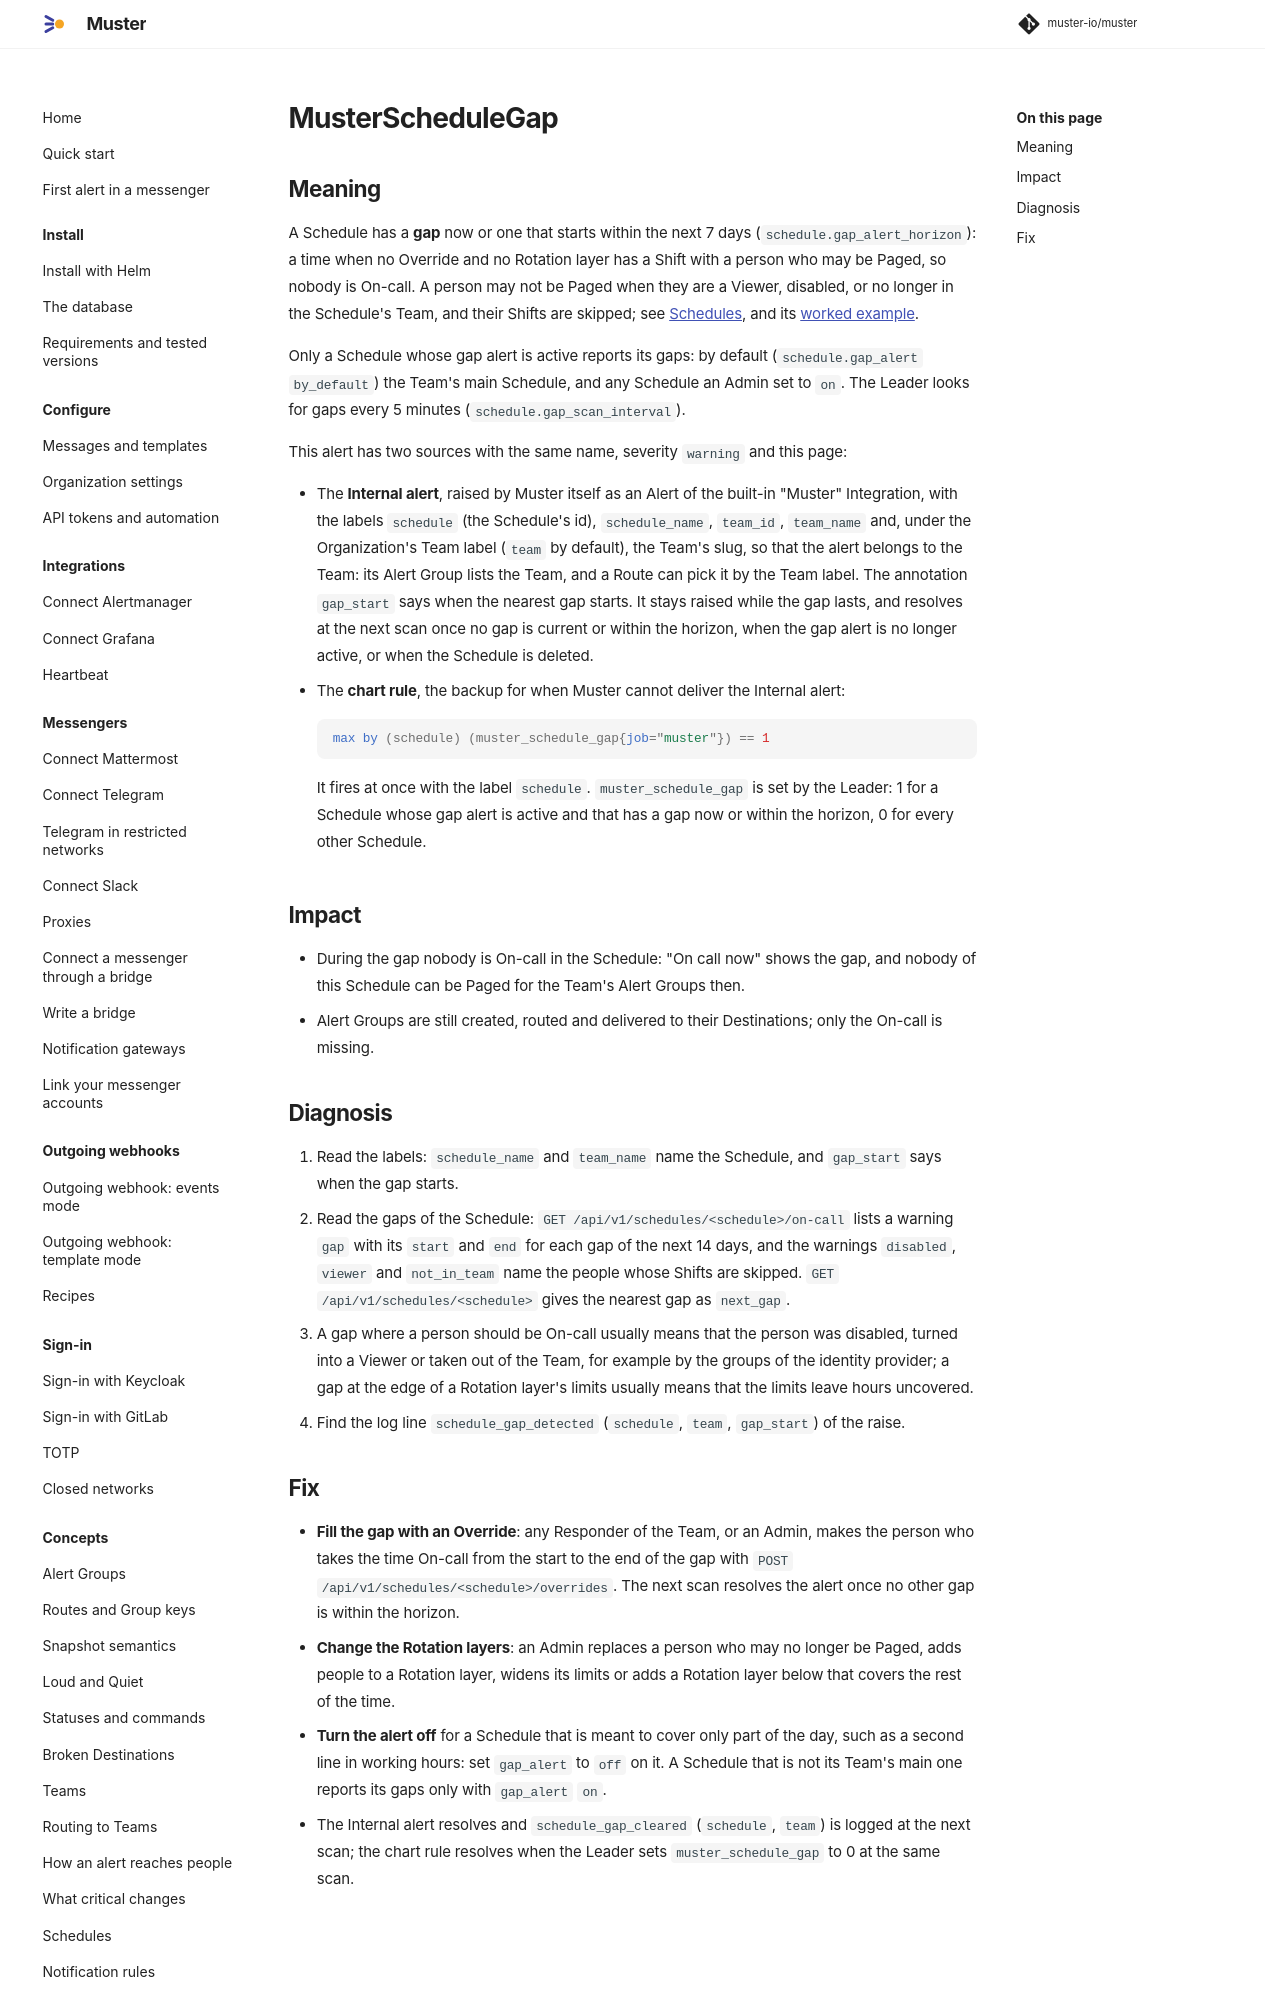

repository: muster-io/muster · page: latest/operations/runbooks/MusterScheduleGap/index.html · generator: mkdocs

# MusterScheduleGap

## Meaning

A Schedule has a **gap** now or one that starts within the next 7 days (`schedule.gap_alert_horizon`): a time when no
Override and no Rotation layer has a Shift with a person who may be Paged, so nobody is On-call. A person may not be
Paged when they are a Viewer, disabled, or no longer in the Schedule's Team, and their Shifts are skipped; see
[Schedules](../../concepts/schedules.md#gaps-and-the-internal-alert), and its [worked
example](../../concepts/schedules.md#a-worked-example).

Only a Schedule whose gap alert is active reports its gaps: by default (`schedule.gap_alert` `by_default`) the Team's
main Schedule, and any Schedule an Admin set to `on`. The Leader looks for gaps every 5 minutes
(`schedule.gap_scan_interval`).

This alert has two sources with the same name, severity `warning` and this page:

- The **Internal alert**, raised by Muster itself as an Alert of the built-in "Muster" Integration, with the labels
  `schedule` (the Schedule's id), `schedule_name`, `team_id`, `team_name` and, under the Organization's Team label
  (`team` by default), the Team's slug, so that the alert belongs to the Team: its Alert Group lists the Team, and a
  Route can pick it by the Team label. The annotation `gap_start` says when the nearest gap starts. It stays raised
  while the gap lasts, and resolves at the next scan once no gap is current or within the horizon, when the gap alert
  is no longer active, or when the Schedule is deleted.
- The **chart rule**, the backup for when Muster cannot deliver the Internal alert:

    ```promql
    max by (schedule) (muster_schedule_gap{job="muster"}) == 1
    ```

    It fires at once with the label `schedule`. `muster_schedule_gap` is set by the Leader: 1 for a Schedule whose gap
    alert is active and that has a gap now or within the horizon, 0 for every other Schedule.

## Impact

- During the gap nobody is On-call in the Schedule: "On call now" shows the gap, and nobody of this Schedule can be
  Paged for the Team's Alert Groups then.
- Alert Groups are still created, routed and delivered to their Destinations; only the On-call is missing.
